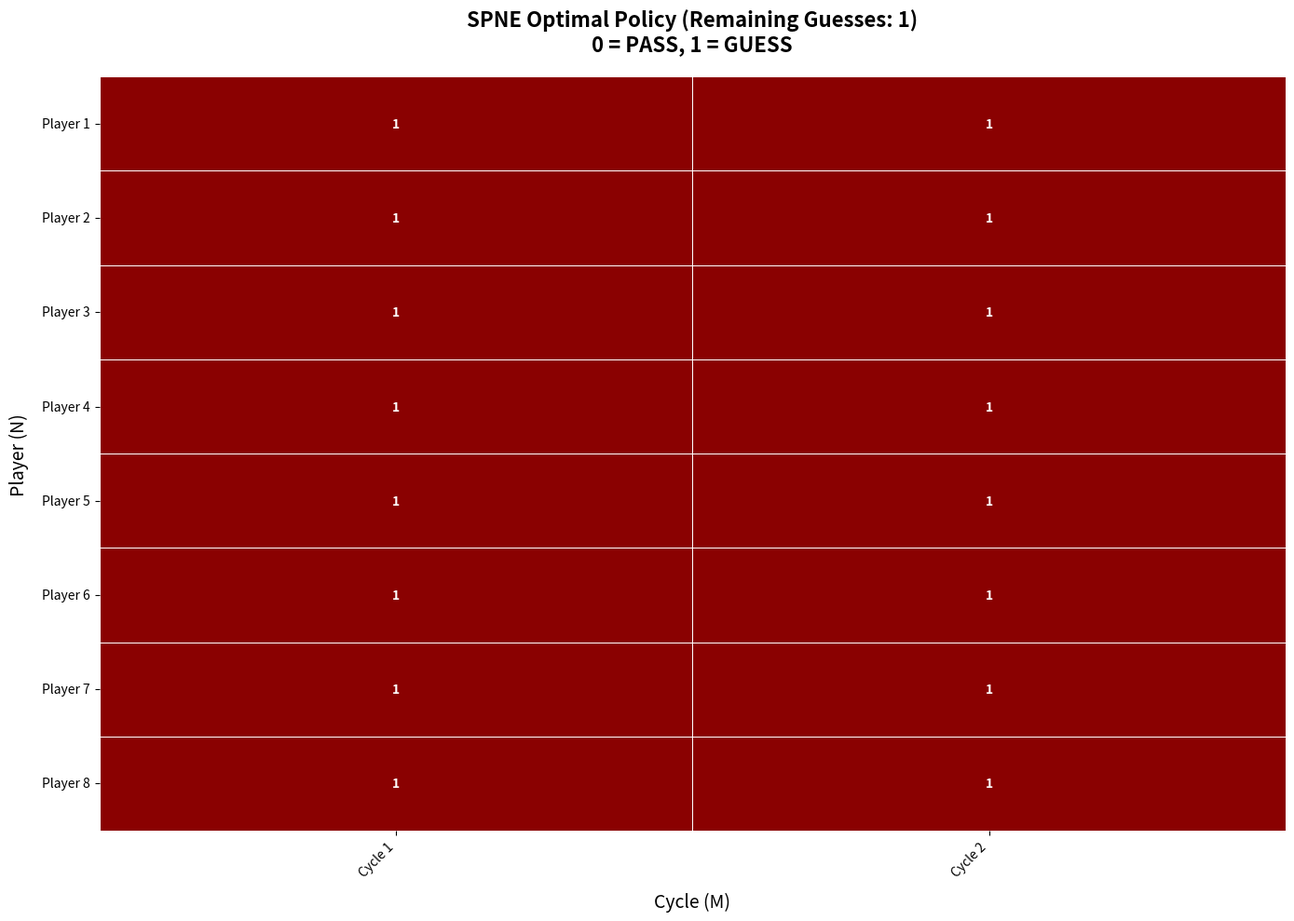
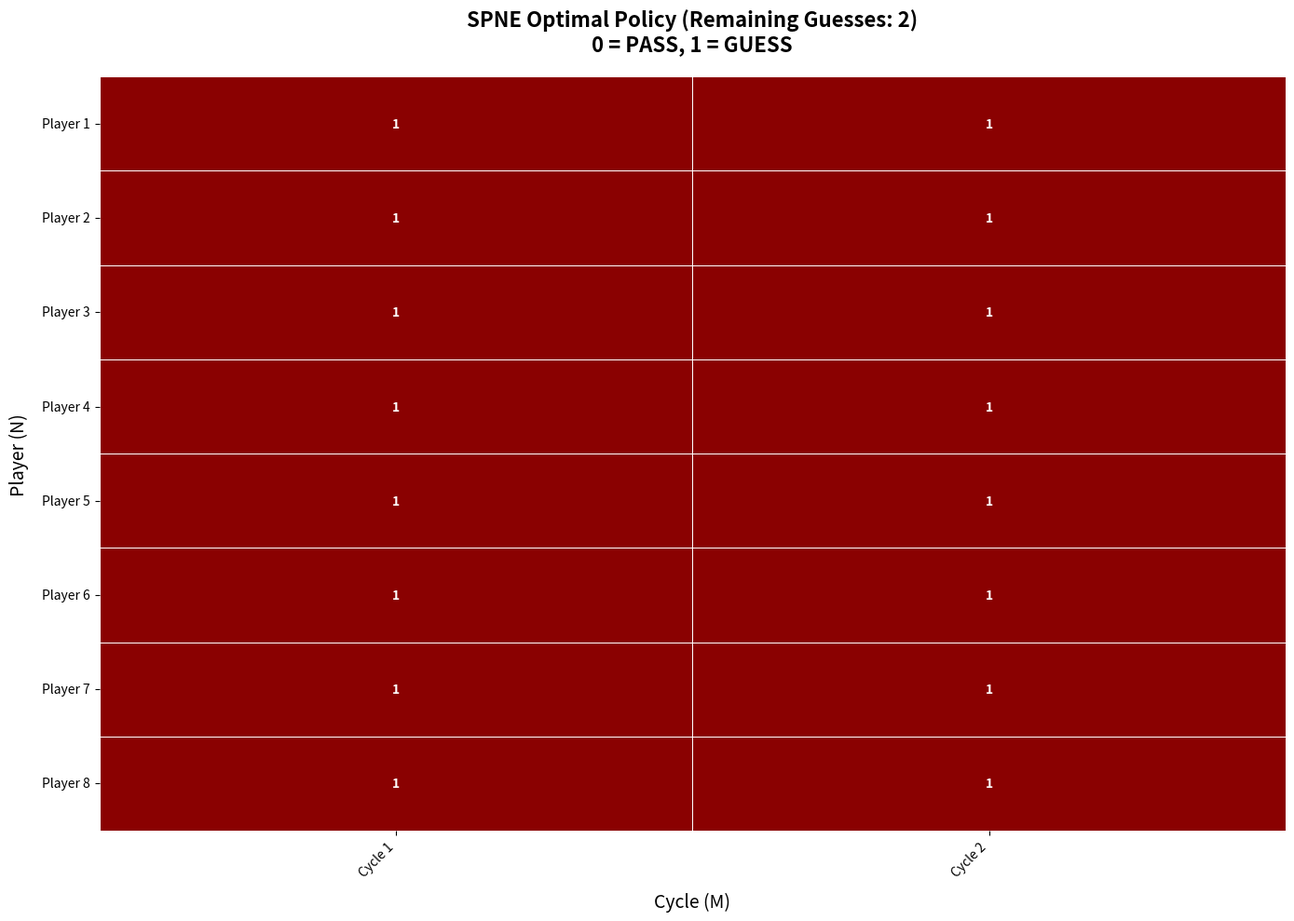
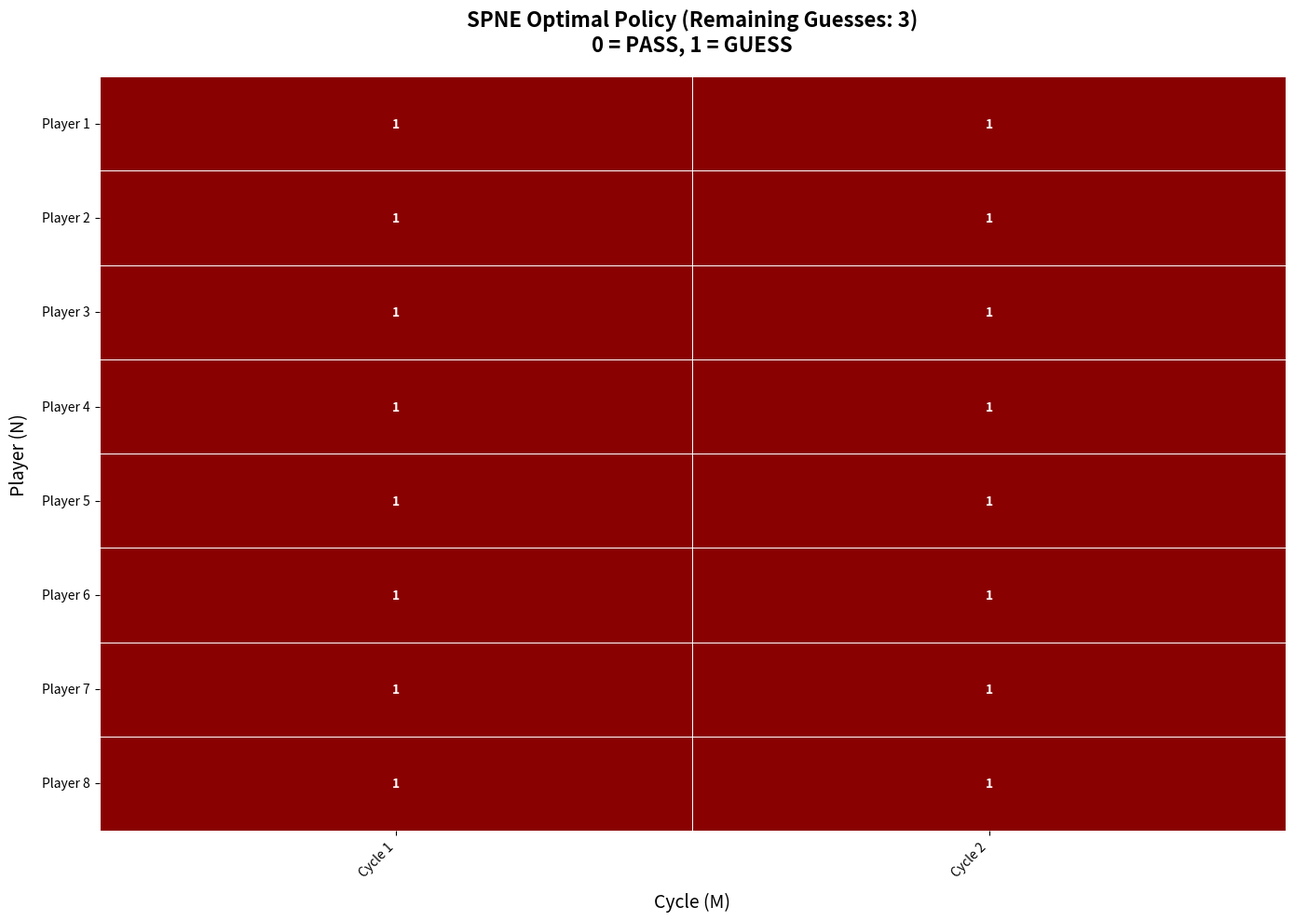
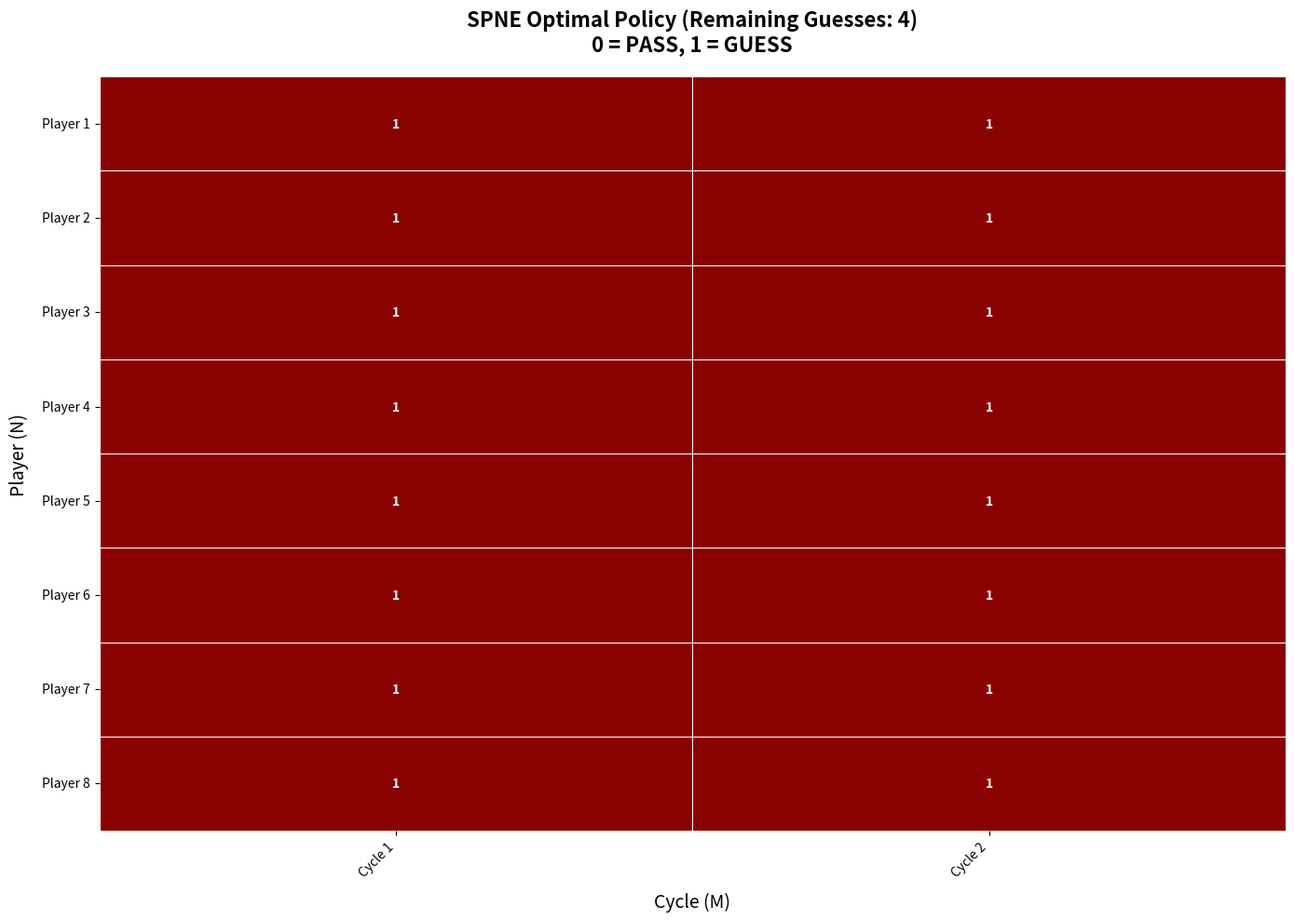

The script that saved these images, in order:
import numpy as np
import matplotlib.pyplot as plt
import seaborn as sns
from matplotlib.colors import ListedColormap
N = 8
M = 2
L = 4
C = 20
BASE = 0.02
RATE = 1

value_matrix = np.zeros((N,M,L+1))
policy_matrix = np.zeros((N,M,L+1))

def phi(i,j):
    turn = (j)*N + i - 1
    return 1 - (1-BASE)*np.exp(-RATE*turn)

def s_prime(i,j,l):
    s = 1

    if i != N-1:
        for next_i in range(i+1, N):
            s *= (1-phi(next_i,j)*policy_matrix[next_i][j][l])
    if i != 0 and j < M-1:
        for prev_i in range(i-1,-1,-1):
            s *= (1-phi(prev_i,j+1)*policy_matrix[prev_i][j+1][l])
    return s

#base case of backward induction
for n in range(N-1,-1,-1):
    for l in range(0,L+1):
        if l == 0:
            value_matrix[n][M-1][l] = 0
            policy_matrix[n][M-1][l] = 0
        else:
            value_matrix[n][M-1][l] = C
            policy_matrix[n][M-1][l] = 1

#backward induction
for m in range(M - 2, -1, -1):
    for n in range(N - 1, -1, -1):
        for l in range(1, L + 1):
            current_phi = phi(n, m)
            s_val = s_prime(n, m, L) 
            value_ans = C + (1 - current_phi) * s_val * value_matrix[n][m + 1][l - 1]
            value_pass = s_val * value_matrix[n][m + 1][l]
            if value_ans >= value_pass:
                value_matrix[n][m][l] = value_ans
                policy_matrix[n][m][l] = 1
            else:
                value_matrix[n][m][l] = value_pass
                policy_matrix[n][m][l] = 0

def plot_policy_heatmap(policy_matrix, remaining_guesses):
    N, M, _ = policy_matrix.shape
    policy_slice = policy_matrix[:, :, remaining_guesses]
    
    colors = ["#8a0101", '#86efac'] 
    cmap = ListedColormap(colors)

    plt.figure(figsize=(14, 10))
    ax = sns.heatmap(policy_slice, 
                     cmap=cmap, 
                     linewidths=0.5, 
                     linecolor='white',
                     cbar=False,            
                     annot=True,            
                     fmt='g', 
                     annot_kws={"size": 10, "weight": "bold"})
    
    ax.set_title(f"SPNE Optimal Policy (Remaining Guesses: {remaining_guesses})\n0 = PASS, 1 = GUESS", 
                 fontsize=16, pad=20, weight='bold')
    ax.set_xlabel("Cycle (M)", fontsize=14, labelpad=10)
    ax.set_ylabel("Player (N)", fontsize=14, labelpad=10)
    
    # 3. ROTATE X-LABELS: Added rotation=45 and horizontalalignment='right'
    ax.set_xticklabels([f"Cycle {m+1}" for m in range(M)], rotation=45, ha='right')
    ax.set_yticklabels([f"Player {n+1}" for n in range(N)], rotation=0)
    
    plt.tight_layout()
    plt.show()


is_optimal_always_ans = (policy_matrix[:,:,1:] == 1).all()
print(is_optimal_always_ans)

for l in range(1,L+1):
    plot_policy_heatmap(policy_matrix, l)
